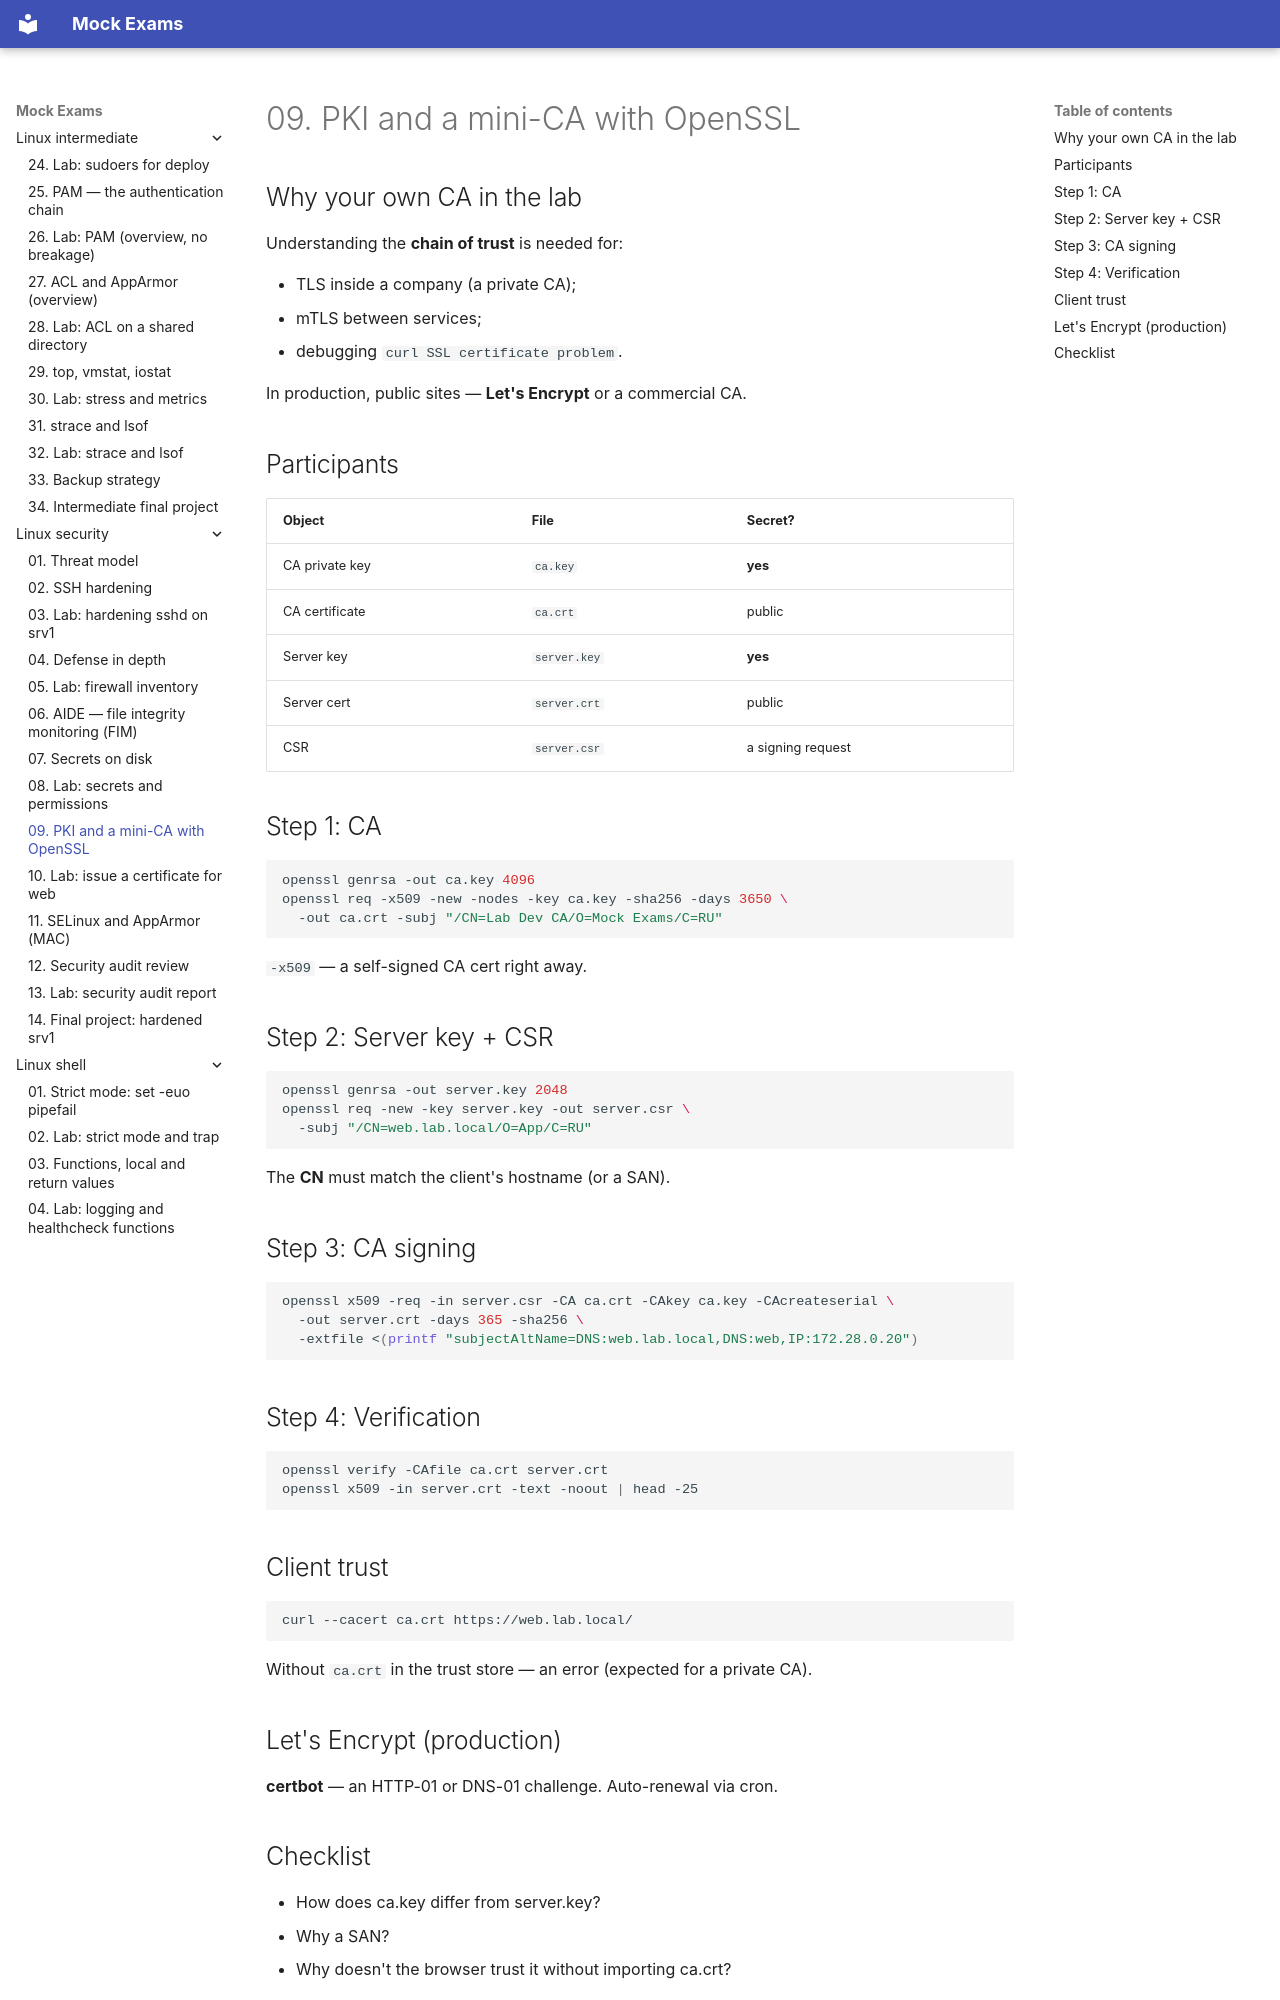

repository: FedorArbuzov/mock-exams · page: linux-security/09-pki-ca/index.html · generator: mkdocs

# 09. PKI and a mini-CA with OpenSSL

## Why your own CA in the lab

Understanding the **chain of trust** is needed for:

- TLS inside a company (a private CA);
- mTLS between services;
- debugging `curl SSL certificate problem`.

In production, public sites — **Let's Encrypt** or a commercial CA.

## Participants

| Object | File | Secret? |
|--------|------|---------|
| CA private key | `ca.key` | **yes** |
| CA certificate | `ca.crt` | public |
| Server key | `server.key` | **yes** |
| Server cert | `server.crt` | public |
| CSR | `server.csr` | a signing request |

## Step 1: CA

```bash
openssl genrsa -out ca.key 4096
openssl req -x509 -new -nodes -key ca.key -sha256 -days 3650 \
  -out ca.crt -subj "/CN=Lab Dev CA/O=Mock Exams/C=RU"
```

`-x509` — a self-signed CA cert right away.

## Step 2: Server key + CSR

```bash
openssl genrsa -out server.key 2048
openssl req -new -key server.key -out server.csr \
  -subj "/CN=web.lab.local/O=App/C=RU"
```

The **CN** must match the client's hostname (or a SAN).

## Step 3: CA signing

```bash
openssl x509 -req -in server.csr -CA ca.crt -CAkey ca.key -CAcreateserial \
  -out server.crt -days 365 -sha256 \
  -extfile <(printf "subjectAltName=DNS:web.lab.local,DNS:web,IP:172.28.0.20")
```

## Step 4: Verification

```bash
openssl verify -CAfile ca.crt server.crt
openssl x509 -in server.crt -text -noout | head -25
```

## Client trust

```bash
curl --cacert ca.crt https://web.lab.local/
```

Without `ca.crt` in the trust store — an error (expected for a private CA).

## Let's Encrypt (production)

**certbot** — an HTTP-01 or DNS-01 challenge. Auto-renewal via cron.
